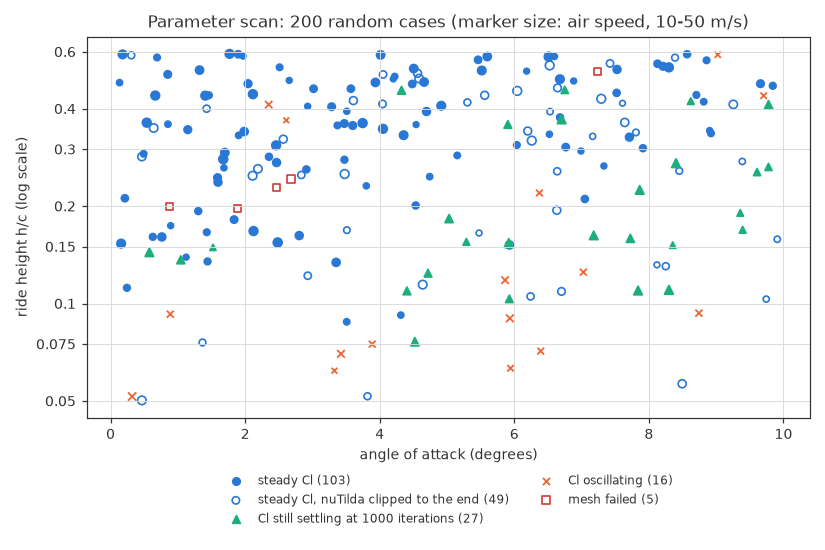

The data file committed next to this chart (first rows):
airfoil, alpha_deg, h_over_c, U, group, Cl, Cd, cl_range, clipped, reversed_flow, iterations, seconds, why
a63a108c, 7.807, 0.3378, 20.26, steady_clipped, -1.308, 0.02329, 0.000109, 1, 0, 1000, 273, 
ag35, 8.815, 0.4204, 15.93, steady, -1.576, 0.04895, 8.9e-05, 0, 0.158, 1000, 286, 
ag46c03, 7.423, 0.5522, 29.84, steady_clipped, -1.062, 0.02332, 4.9e-05, 1, 0, 1000, 301, 
ag47c03, 3.511, 0.3928, 12.32, steady, -0.558, 0.01275, 2.6e-05, 0, 0, 1000, 246, 
ah79100b, 9.659, 0.478, 30.02, steady, -2.215, 0.05481, 0.000504, 0, 0.1202, 1000, 292, 
ah94w301, 8.744, 0.0934, 26.36, oscillating, -0.8102, 0.1544, 0.9706, 1, 0.2736, 1000, 327, 
ames01, 4.484, 0.477, 26.32, steady, -0.7532, 0.01321, 2.1e-05, 0, 0, 1000, 287, 
bacxxx, 9.908, 0.158, 17.01, steady_clipped, -1.608, 0.07371, 0.000345, 1, 0.2036, 1000, 250, 
bambino6, 4.718, 0.1241, 31.9, settling, -1.253, 0.03206, 0.001517, 1, 0.1157, 1000, 272, 
c5c, 5.152, 0.2869, 15.93, steady, -1.107, 0.01949, 0.000127, 0, 0.0258, 1000, 196, 
clarkk, 7.71, 0.3267, 33.6, steady, -1.73, 0.02599, 0.000605, 0, 0.0515, 1000, 276, 
clarkk, 1.897, 0.5893, 25.71, steady, -0.6702, 0.01198, 2.2e-05, 0, 0, 1000, 300, 
clarkw, 8.706, 0.4411, 18.66, steady, -1.672, 0.02665, 0.000362, 0, 0.0567, 1000, 286, 
clarky, 8.903, 0.3423, 11.72, steady, -1.749, 0.03756, 0.000499, 0, 0.1057, 1000, 271, 
dbln526, 1.522, 0.1491, 15.28, settling, -0.1429, 0.04186, 0.00229, 1, 0.1058, 1000, 296, 
defcnd3, 9.841, 0.4708, 20.14, steady, -1.727, 0.02761, 0.000376, 0, 0.0309, 1000, 317, 
e1200, 2.111, 0.2483, 46.52, steady_clipped, -1.253, 0.02006, 0.000649, 1, 0.0307, 1000, 290, 
e1233, 9.778, 0.2643, 25.1, settling, -1.863, 0.07977, 0.003197, 1, 0.2061, 1000, 272, 
e186, 3.479, 0.2513, 49.59, steady_clipped, -0.6315, 0.01255, 2.9e-05, 1, 0, 1000, 276, 
e207, 7.181, 0.1624, 43.07, settling, -1.791, 0.04739, 0.001097, 1, 0.1598, 1000, 257, 
e210, 3.327, 0.062, 13, oscillating, -1.317, 0.07481, 0.001399, 1, 0.2051, 1000, 341, 
e216, 5.303, 0.4184, 25.05, steady_clipped, -1.87, 0.0249, 0.000125, 1, 0.0128, 1000, 289, 
e220, 7.027, 0.125, 23.73, oscillating, -1.407, 0.05783, 0.001858, 1, 0.2088, 1000, 260, 
e226, 3.512, 0.1686, 20.52, steady_clipped, -1.1, 0.01961, 7.1e-05, 1, 0, 1000, 241, 
e266, 2.467, 0.2727, 34.18, steady, -0.9552, 0.01759, 0.000449, 0, 0.0179, 1000, 253, 
e297, 3.474, 0.36, 28.69, steady, -0.5877, 0.01394, 3.8e-05, 0, 0, 1000, 273, 
e337, 4.404, 0.1094, 32.68, settling, -1.367, 0.04069, 0.00464, 1, 0.1851, 1000, 293, 
e344, 6.373, 0.2196, 22.28, oscillating, -1.658, 0.03773, 0.006184, 1, 0.1381, 1000, 260, 
e387, 2.804, 0.1622, 35, steady, -1.502, 0.02179, 0.000468, 0, 0, 1000, 276, 
e395, 5.935, 0.09, 34.59, oscillating, -2.094, 0.1138, 0.1432, 1, 0.1923, 1000, 313, 
e396, 2.91, 0.2597, 22.84, steady, -1.627, 0.02514, 0.000307, 0, 0.0332, 1000, 250, 
e421, 0.3087, 0.5848, 23.99, steady_clipped, -1.162, 0.01666, 0.000107, 1, 0.0076, 1000, 316, 
e431, 4.202, 0.4944, 10.38, steady, -1.277, 0.0215, 0.000309, 0, 0.0307, 1000, 266, 
e434, 7.642, 0.3628, 40.52, steady_clipped, -1.798, 0.03248, 0.000426, 1, 0.0977, 1000, 288, 
e435, 6.044, 0.454, 49.54, steady_clipped, -1.773, 0.02409, 0.000297, 1, 0.0408, 1000, 316, 
e475, 5.917, 0.1537, 49.23, settling, -1.474, 0.026, 0.00184, 1, 0.059, 1000, 269, 
e477, 1.986, 0.34, 37.07, steady, -0.3995, 0.01148, 6.2e-05, 0, 0, 1000, 269, 
e550, 3.424, 0.0699, 34.23, oscillating, -1.032, 0.0659, 0.001662, 1, 0.2251, 1000, 320, 
e556, 1.698, 0.2926, 39.74, steady, -1.118, 0.01598, 0.000114, 0, 0, 1000, 282, 
e558, 7.521, 0.4477, 23.62, steady, -1.784, 0.02556, 0.000355, 0, 0.023, 1000, 337, 
e638, 6.038, 0.309, 18.13, steady, -1.472, 0.02382, 0.000707, 0, 0.018, 1000, 371, 
e64, 6.512, 0.5793, 49.26, steady, -1.421, 0.02285, 4.9e-05, 0, 0, 1000, 314, 
e668, 4.639, 0.1144, 45.68, steady_clipped, -1.571, 0.06069, 0.000843, 1, 0.1487, 1000, 276, 
e682, 4.563, 0.5147, 36.65, steady_clipped, -1.073, 0.01616, 9.4e-05, 1, 0.0128, 1000, 318, 
e837, 0.538, 0.3622, 47.62, steady, -0.1605, 0.01025, 4.8e-05, 0, 0, 1000, 293, 
e908, 3.936, 0.4822, 37.67, steady, -1.006, 0.02169, 3.2e-05, 0, 0.0077, 1000, 277, 
eh1090, 1.43, 0.1661, 18.48, steady, -0.5653, 0.01337, 4e-05, 0, 0, 1000, 252, 
eh2012, 4.586, 0.4958, 43.77, steady_clipped, -0.8075, 0.01232, 4.1e-05, 1, 0, 1000, 311, 
eiffel10, 2.93, 0.4069, 11.3, steady, -1.201, 0.02463, 4.5e-05, 0, 0.0129, 1000, 278, 
fx08s176, 0.577, 0.144, 44.26, settling, -1.136, 0.03421, 0.004831, 1, 0.1548, 1000, 297, 
fx08s176, 0.87, 0.199, 26, failed, , , , 0, , , , gmsh failed
fx61168, 5.517, 0.525, 42.22, steady, -1.54, 0.01956, 0.000194, 0, 0, 1000, 334, 
fx66s196, 4.66, 0.4837, 38.82, steady, -1.239, 0.01926, 0.000702, 0, 0.0355, 1000, 300, 
fx711530, 1.441, 0.1349, 20.09, steady, -0.6826, 0.01704, 0.000151, 0, 0, 1000, 253, 
fx76mp120, 2.567, 0.3221, 36.43, steady_clipped, -1.7, 0.02457, 0.000903, 1, 0.0483, 1000, 367, 
fx76mp120, 6.184, 0.5226, 10.45, steady, -1.816, 0.03545, 0.00051, 0, 0.1094, 1000, 288, 
fx76mp140, 4.324, 0.4559, 34.76, settling, -1.685, 0.02462, 0.00109, 0, 0.0687, 1000, 300, 
fx76mp160, 1.89, 0.196, 26.2, failed, , , , 0, , , , gmsh failed
fx76mp160, 7.24, 0.521, 31.8, failed, , , , 0, , , , gmsh failed
fx77080, 2.611, 0.3683, 12.11, oscillating, -0.4389, 0.01248, 0.005185, 0, 0, 1000, 281, 
... 140 more rows
